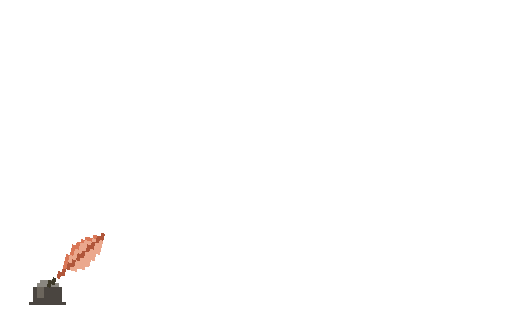
t = 0.00 s
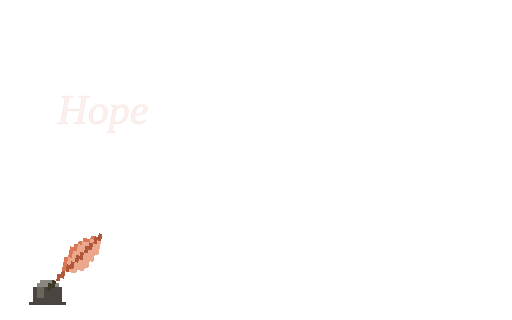
t = 0.40 s
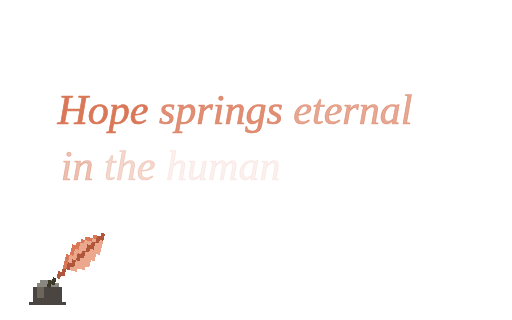
t = 0.80 s
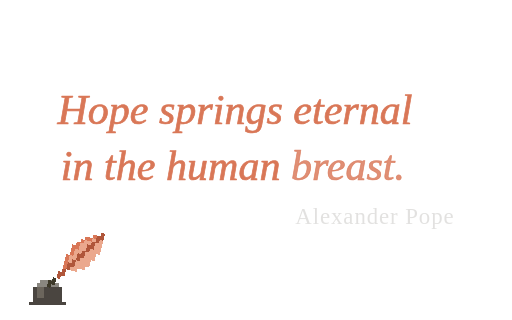
t = 1.20 s
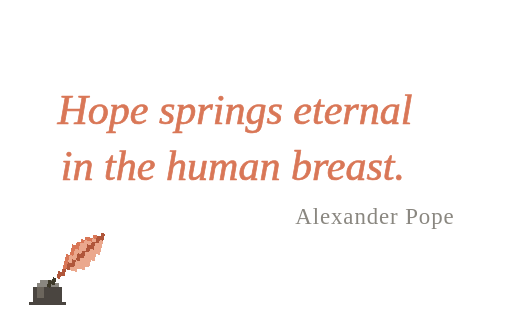
t = 1.60 s
t = 2.00 s: frame unchanged from t = 1.60 s, image omitted

The animated SVG that drew these frames (rendered in a browser with its animation timeline set to each time). Animation: 17 SMIL elements (animate=15,animateTransform=2); one cycle of 2.00 s.

<svg xmlns="http://www.w3.org/2000/svg" data-fit="contain" data-once="2" width="560" height="350" viewBox="0 0 560 350"><g font-family="Georgia, 'Times New Roman', serif" font-style="italic" font-size="46" fill="#d97757" stroke="#d97757" stroke-width="0.8" stroke-linejoin="round"><text x="62.765" y="135.25" xml:space="preserve"><tspan>Hope<animate attributeName="fill-opacity" values="0;0;1;1" keyTimes="0;0.175;0.4;1" dur="2s" fill="freeze"/><animate attributeName="stroke-opacity" values="0;0;1;1" keyTimes="0;0.175;0.4;1" dur="2s" fill="freeze"/></tspan><tspan> springs<animate attributeName="fill-opacity" values="0;0;1;1" keyTimes="0;0.215;0.44;1" dur="2s" fill="freeze"/><animate attributeName="stroke-opacity" values="0;0;1;1" keyTimes="0;0.215;0.44;1" dur="2s" fill="freeze"/></tspan><tspan> eternal<animate attributeName="fill-opacity" values="0;0;1;1" keyTimes="0;0.255;0.48;1" dur="2s" fill="freeze"/><animate attributeName="stroke-opacity" values="0;0;1;1" keyTimes="0;0.255;0.48;1" dur="2s" fill="freeze"/></tspan></text><text x="66.56" y="197.35" xml:space="preserve"><tspan>in<animate attributeName="fill-opacity" values="0;0;1;1" keyTimes="0;0.295;0.52;1" dur="2s" fill="freeze"/><animate attributeName="stroke-opacity" values="0;0;1;1" keyTimes="0;0.295;0.52;1" dur="2s" fill="freeze"/></tspan><tspan> the<animate attributeName="fill-opacity" values="0;0;1;1" keyTimes="0;0.335;0.56;1" dur="2s" fill="freeze"/><animate attributeName="stroke-opacity" values="0;0;1;1" keyTimes="0;0.335;0.56;1" dur="2s" fill="freeze"/></tspan><tspan> human<animate attributeName="fill-opacity" values="0;0;1;1" keyTimes="0;0.375;0.6;1" dur="2s" fill="freeze"/><animate attributeName="stroke-opacity" values="0;0;1;1" keyTimes="0;0.375;0.6;1" dur="2s" fill="freeze"/></tspan><tspan> breast.<animate attributeName="fill-opacity" values="0;0;1;1" keyTimes="0;0.415;0.64;1" dur="2s" fill="freeze"/><animate attributeName="stroke-opacity" values="0;0;1;1" keyTimes="0;0.415;0.64;1" dur="2s" fill="freeze"/></tspan></text><text x="497.235" y="244.85" text-anchor="end" font-size="25" fill="#8a8780" stroke="none" font-style="normal" letter-spacing="1">Alexander Pope<animate attributeName="opacity" values="0;0;1;1" keyTimes="0;0.54;0.79;1" dur="2s" fill="freeze"/></text></g><g shape-rendering="crispEdges"><g transform="translate(52,310)"><rect x="-12" y="0" width="24" height="4" fill="#8a8780"/><rect x="-8" y="-4" width="16" height="4" fill="#8a8780"/><rect x="-16" y="4" width="32" height="16" fill="#4a4540"/><rect x="-12" y="4" width="8" height="12" fill="#6b655c"/><rect x="-20" y="20" width="40" height="4" fill="#4a4540"/></g><g transform="translate(52,310)"><g><animateTransform attributeName="transform" type="translate" values="0,0;0,7;0,0;0,0" keyTimes="0;0.125;0.275;1" dur="2s" fill="freeze"/><g transform="rotate(14)"><animateTransform attributeName="transform" type="rotate" values="14;8;14;14" keyTimes="0;0.125;0.275;1" dur="2s" fill="freeze"/><rect x="44" y="-68" width="4" height="4" fill="#b0563a"/><rect x="36" y="-64" width="4" height="4" fill="#d97757"/><rect x="40" y="-64" width="4" height="4" fill="#b0563a"/><rect x="44" y="-64" width="4" height="4" fill="#b0563a"/><rect x="28" y="-60" width="4" height="4" fill="#d97757"/><rect x="32" y="-60" width="4" height="4" fill="#d97757"/><rect x="36" y="-60" width="4" height="4" fill="#eba88d"/><rect x="40" y="-60" width="4" height="4" fill="#b0563a"/><rect x="44" y="-60" width="4" height="4" fill="#eba88d"/><rect x="24" y="-56" width="4" height="4" fill="#d97757"/><rect x="28" y="-56" width="4" height="4" fill="#eba88d"/><rect x="32" y="-56" width="4" height="4" fill="#eba88d"/><rect x="36" y="-56" width="4" height="4" fill="#b0563a"/><rect x="40" y="-56" width="4" height="4" fill="#eba88d"/><rect x="44" y="-56" width="4" height="4" fill="#eba88d"/><rect x="20" y="-52" width="4" height="4" fill="#d97757"/><rect x="24" y="-52" width="4" height="4" fill="#eba88d"/><rect x="28" y="-52" width="4" height="4" fill="#eba88d"/><rect x="32" y="-52" width="4" height="4" fill="#b0563a"/><rect x="36" y="-52" width="4" height="4" fill="#b0563a"/><rect x="40" y="-52" width="4" height="4" fill="#eba88d"/><rect x="44" y="-52" width="4" height="4" fill="#eba88d"/><rect x="16" y="-48" width="4" height="4" fill="#d97757"/><rect x="20" y="-48" width="4" height="4" fill="#d97757"/><rect x="24" y="-48" width="4" height="4" fill="#eba88d"/><rect x="28" y="-48" width="4" height="4" fill="#eba88d"/><rect x="32" y="-48" width="4" height="4" fill="#b0563a"/><rect x="36" y="-48" width="4" height="4" fill="#eba88d"/><rect x="40" y="-48" width="4" height="4" fill="#eba88d"/><rect x="44" y="-48" width="4" height="4" fill="#eba88d"/><rect x="16" y="-44" width="4" height="4" fill="#d97757"/><rect x="20" y="-44" width="4" height="4" fill="#eba88d"/><rect x="24" y="-44" width="4" height="4" fill="#eba88d"/><rect x="28" y="-44" width="4" height="4" fill="#b0563a"/><rect x="32" y="-44" width="4" height="4" fill="#eba88d"/><rect x="36" y="-44" width="4" height="4" fill="#eba88d"/><rect x="40" y="-44" width="4" height="4" fill="#eba88d"/><rect x="16" y="-40" width="4" height="4" fill="#d97757"/><rect x="20" y="-40" width="4" height="4" fill="#eba88d"/><rect x="24" y="-40" width="4" height="4" fill="#b0563a"/><rect x="28" y="-40" width="4" height="4" fill="#b0563a"/><rect x="32" y="-40" width="4" height="4" fill="#eba88d"/><rect x="36" y="-40" width="4" height="4" fill="#eba88d"/><rect x="40" y="-40" width="4" height="4" fill="#eba88d"/><rect x="12" y="-36" width="4" height="4" fill="#d97757"/><rect x="16" y="-36" width="4" height="4" fill="#eba88d"/><rect x="20" y="-36" width="4" height="4" fill="#eba88d"/><rect x="24" y="-36" width="4" height="4" fill="#b0563a"/><rect x="28" y="-36" width="4" height="4" fill="#eba88d"/><rect x="32" y="-36" width="4" height="4" fill="#eba88d"/><rect x="36" y="-36" width="4" height="4" fill="#eba88d"/><rect x="12" y="-32" width="4" height="4" fill="#d97757"/><rect x="16" y="-32" width="4" height="4" fill="#eba88d"/><rect x="20" y="-32" width="4" height="4" fill="#b0563a"/><rect x="24" y="-32" width="4" height="4" fill="#eba88d"/><rect x="28" y="-32" width="4" height="4" fill="#eba88d"/><rect x="32" y="-32" width="4" height="4" fill="#eba88d"/><rect x="36" y="-32" width="4" height="4" fill="#eba88d"/><rect x="12" y="-28" width="4" height="4" fill="#d97757"/><rect x="16" y="-28" width="4" height="4" fill="#b0563a"/><rect x="20" y="-28" width="4" height="4" fill="#b0563a"/><rect x="24" y="-28" width="4" height="4" fill="#eba88d"/><rect x="28" y="-28" width="4" height="4" fill="#eba88d"/><rect x="32" y="-28" width="4" height="4" fill="#eba88d"/><rect x="12" y="-24" width="4" height="4" fill="#d97757"/><rect x="16" y="-24" width="4" height="4" fill="#b0563a"/><rect x="20" y="-24" width="4" height="4" fill="#eba88d"/><rect x="24" y="-24" width="4" height="4" fill="#eba88d"/><rect x="12" y="-20" width="4" height="4" fill="#b0563a"/><rect x="8" y="-16" width="4" height="4" fill="#b0563a"/><rect x="12" y="-16" width="4" height="4" fill="#b0563a"/><rect x="8" y="-12" width="4" height="4" fill="#b0563a"/><rect x="4" y="-8" width="4" height="4" fill="#3d3929"/><rect x="0" y="-4" width="4" height="4" fill="#3d3929"/><rect x="4" y="-4" width="4" height="4" fill="#3d3929"/><rect x="0" y="0" width="4" height="4" fill="#3d3929"/></g></g></g></g></svg>
